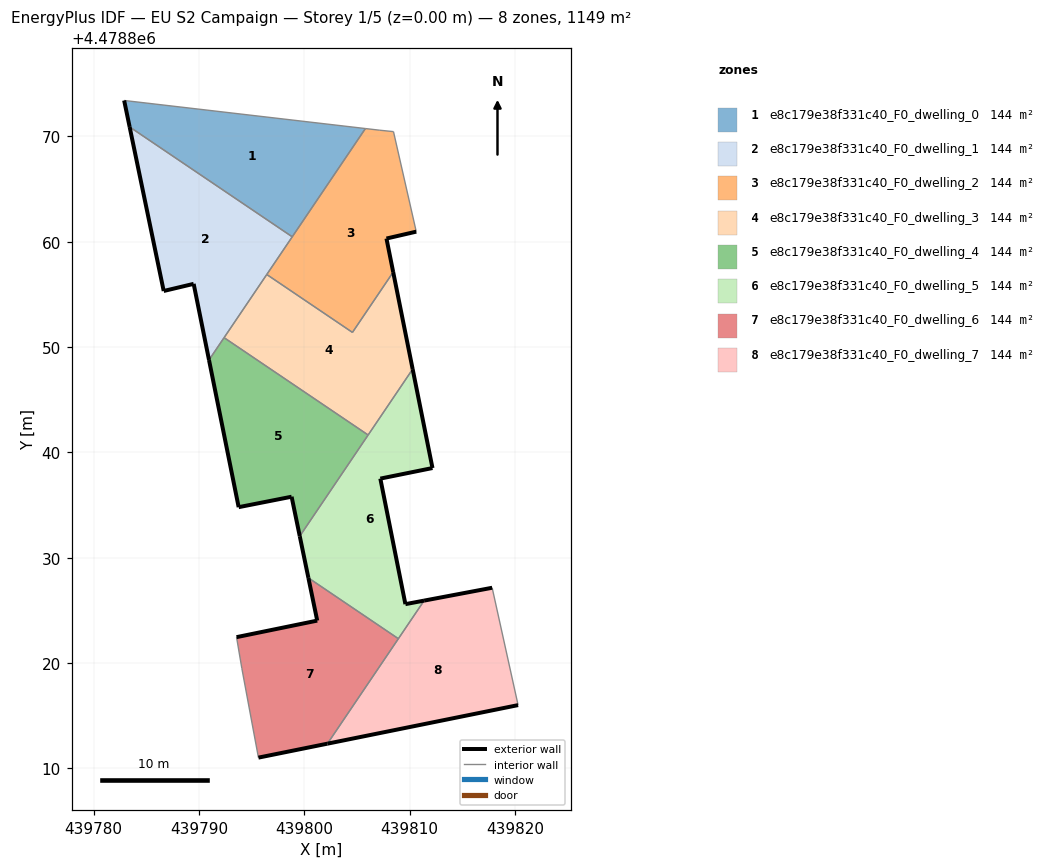
=== STOREY PLAN SPEC (per zone: floor XY polygon, exterior-wall plan segments, windows/doors) ===
zone 1: e8c179e38f331c40_F0_dwelling_0  (143.7 m²)
  floor: (439798.85, 4478860.47) (439805.80, 4478870.75) (439782.89, 4478873.41) (439783.41, 4478870.90)
  exterior wall: (439783.41, 4478870.90) – (439782.89, 4478873.41)  [2.6 m]
  interior walls: 3
zone 2: e8c179e38f331c40_F0_dwelling_1  (143.7 m²)
  floor: (439790.95, 4478848.77) (439798.85, 4478860.47) (439783.41, 4478870.90) (439786.65, 4478855.32) (439789.49, 4478856.00)
  exterior wall: (439789.49, 4478856.00) – (439786.65, 4478855.32)  [2.9 m]
  exterior wall: (439786.65, 4478855.32) – (439783.41, 4478870.90)  [15.9 m]
  exterior wall: (439790.95, 4478848.77) – (439789.49, 4478856.00)  [7.4 m]
  interior walls: 4
zone 3: e8c179e38f331c40_F0_dwelling_2  (143.7 m²)
  floor: (439804.57, 4478851.39) (439808.44, 4478857.11) (439807.80, 4478860.30) (439810.63, 4478860.96) (439808.47, 4478870.45) (439807.17, 4478870.59) (439805.80, 4478870.75) (439796.44, 4478856.89)
  exterior wall: (439810.63, 4478860.96) – (439807.80, 4478860.30)  [2.9 m]
  exterior wall: (439807.80, 4478860.30) – (439808.44, 4478857.11)  [3.3 m]
  interior walls: 7
zone 4: e8c179e38f331c40_F0_dwelling_3  (143.7 m²)
  floor: (439806.06, 4478841.65) (439810.29, 4478847.90) (439808.44, 4478857.11) (439804.57, 4478851.39) (439796.44, 4478856.89) (439792.38, 4478850.89)
  exterior wall: (439808.44, 4478857.11) – (439810.29, 4478847.90)  [9.4 m]
  interior walls: 5
zone 5: e8c179e38f331c40_F0_dwelling_4  (143.7 m²)
  floor: (439799.57, 4478832.04) (439806.06, 4478841.65) (439792.38, 4478850.89) (439790.95, 4478848.77) (439793.77, 4478834.79) (439798.79, 4478835.79)
  exterior wall: (439799.57, 4478832.04) – (439798.79, 4478835.79)  [3.8 m]
  exterior wall: (439798.79, 4478835.79) – (439793.77, 4478834.79)  [5.1 m]
  exterior wall: (439793.77, 4478834.79) – (439790.95, 4478848.77)  [14.3 m]
  interior walls: 3
zone 6: e8c179e38f331c40_F0_dwelling_5  (143.7 m²)
  floor: (439808.93, 4478822.30) (439811.38, 4478825.92) (439809.60, 4478825.59) (439807.22, 4478837.51) (439812.17, 4478838.51) (439810.29, 4478847.90) (439799.57, 4478832.04) (439800.39, 4478828.08)
  exterior wall: (439800.39, 4478828.08) – (439799.57, 4478832.04)  [4.0 m]
  exterior wall: (439810.29, 4478847.90) – (439812.17, 4478838.51)  [9.6 m]
  exterior wall: (439812.17, 4478838.51) – (439807.22, 4478837.51)  [5.1 m]
  exterior wall: (439807.22, 4478837.51) – (439809.60, 4478825.59)  [12.2 m]
  exterior wall: (439809.60, 4478825.59) – (439811.38, 4478825.92)  [1.8 m]
  interior walls: 4
zone 7: e8c179e38f331c40_F0_dwelling_6  (143.7 m²)
  floor: (439802.20, 4478812.34) (439808.93, 4478822.30) (439800.39, 4478828.08) (439801.23, 4478824.02) (439793.57, 4478822.45) (439794.07, 4478819.50) (439795.65, 4478811.01)
  exterior wall: (439793.57, 4478822.45) – (439801.23, 4478824.02)  [7.8 m]
  exterior wall: (439801.23, 4478824.02) – (439800.39, 4478828.08)  [4.1 m]
  exterior wall: (439802.20, 4478812.34) – (439795.65, 4478811.01)  [6.7 m]
  interior walls: 4
zone 8: e8c179e38f331c40_F0_dwelling_7  (143.7 m²)
  floor: (439820.30, 4478816.00) (439817.84, 4478827.14) (439811.38, 4478825.92) (439802.20, 4478812.34)
  exterior wall: (439811.38, 4478825.92) – (439817.84, 4478827.14)  [6.6 m]
  exterior wall: (439820.30, 4478816.00) – (439802.20, 4478812.34)  [18.5 m]
  interior walls: 3

=== DERIVED (storey summary) ===
Building: EU S2 Campaign
Storey: 1 of 5  (floor level z = 0.00 m)
Storey gross floor area: 1149.3 m²
Zones on this storey: 8
  - e8c179e38f331c40_F0_dwelling_0: floor 143.7 m²; exterior wall 2.6 m (7.7 m²); WWR 0.0%
  - e8c179e38f331c40_F0_dwelling_1: floor 143.7 m²; exterior wall 26.2 m (78.6 m²); WWR 0.0%
  - e8c179e38f331c40_F0_dwelling_2: floor 143.7 m²; exterior wall 6.2 m (18.5 m²); WWR 0.0%
  - e8c179e38f331c40_F0_dwelling_3: floor 143.7 m²; exterior wall 9.4 m (28.2 m²); WWR 0.0%
  - e8c179e38f331c40_F0_dwelling_4: floor 143.7 m²; exterior wall 23.2 m (69.6 m²); WWR 0.0%
  - e8c179e38f331c40_F0_dwelling_5: floor 143.7 m²; exterior wall 32.6 m (97.9 m²); WWR 0.0%
  - e8c179e38f331c40_F0_dwelling_6: floor 143.7 m²; exterior wall 18.6 m (55.9 m²); WWR 0.0%
  - e8c179e38f331c40_F0_dwelling_7: floor 143.7 m²; exterior wall 25.0 m (75.1 m²); WWR 0.0%
Zone adjacency (shared interzone walls):
  - e8c179e38f331c40_F0_dwelling_0 ↔ e8c179e38f331c40_F0_dwelling_1
  - e8c179e38f331c40_F0_dwelling_0 ↔ e8c179e38f331c40_F0_dwelling_2
  - e8c179e38f331c40_F0_dwelling_1 ↔ e8c179e38f331c40_F0_dwelling_2
  - e8c179e38f331c40_F0_dwelling_1 ↔ e8c179e38f331c40_F0_dwelling_3
  - e8c179e38f331c40_F0_dwelling_1 ↔ e8c179e38f331c40_F0_dwelling_4
  - e8c179e38f331c40_F0_dwelling_2 ↔ e8c179e38f331c40_F0_dwelling_3
  - e8c179e38f331c40_F0_dwelling_3 ↔ e8c179e38f331c40_F0_dwelling_4
  - e8c179e38f331c40_F0_dwelling_3 ↔ e8c179e38f331c40_F0_dwelling_5
  - e8c179e38f331c40_F0_dwelling_4 ↔ e8c179e38f331c40_F0_dwelling_5
  - e8c179e38f331c40_F0_dwelling_5 ↔ e8c179e38f331c40_F0_dwelling_6
  - e8c179e38f331c40_F0_dwelling_5 ↔ e8c179e38f331c40_F0_dwelling_7
  - e8c179e38f331c40_F0_dwelling_6 ↔ e8c179e38f331c40_F0_dwelling_7